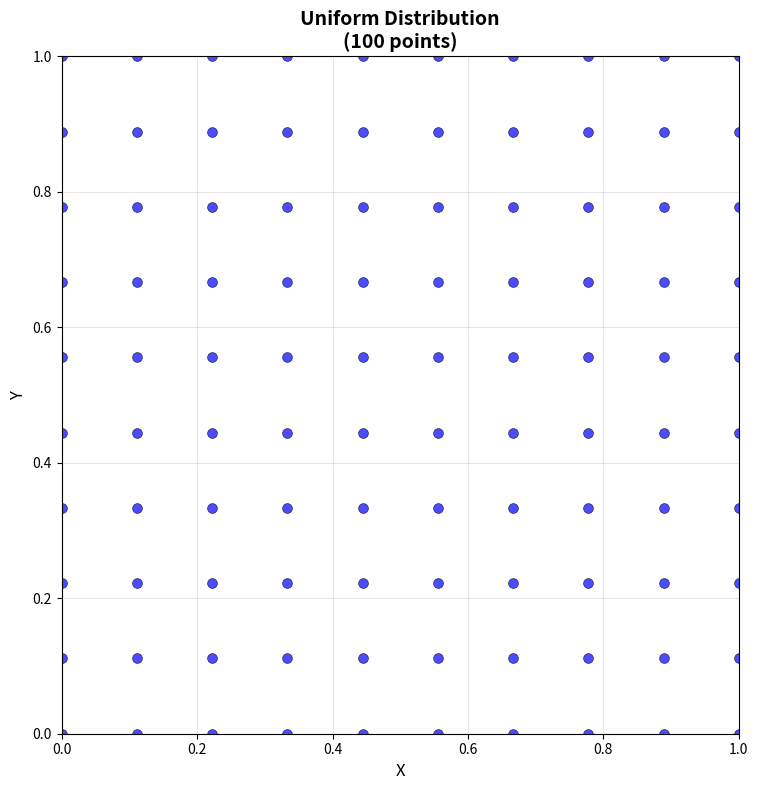
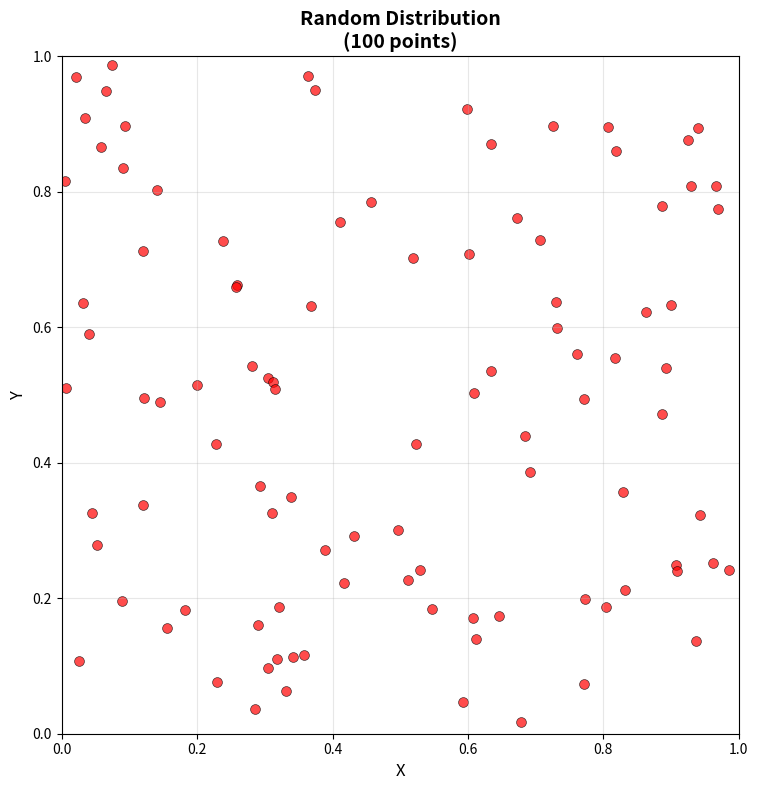
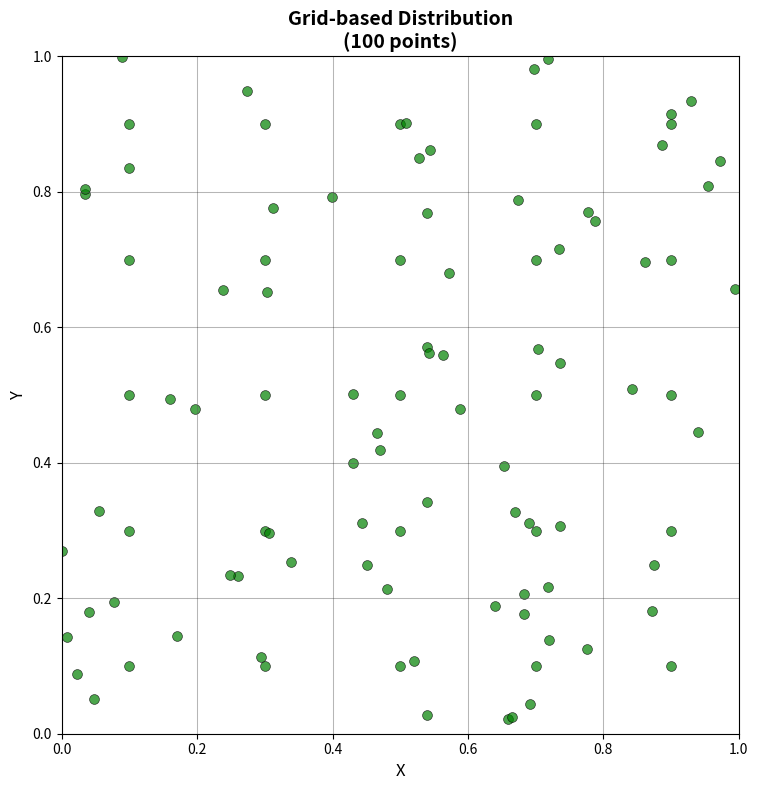

Write Python code to recreate these figures, in order.
#!/usr/bin/env python
"""
生成三种不同分布模式的点并可视化。

第一张图：100个均匀分布在整个空间的点
第二张图：100个随机分布的点
第三张图：将空间划分成5x5的格子，共100个点，特定格子点数稍多，每个格子中心至少有一个点

使用示例:
    python generate_point_distributions.py
"""

import argparse
from pathlib import Path

import matplotlib.pyplot as plt
import numpy as np


def generate_uniform_points(num_points=100):
    """
    生成均匀分布在整个空间的点。

    使用网格化方式确保点均匀分布。

    Args:
        num_points: 点的数量

    Returns:
        形状为 (num_points, 2) 的numpy数组
    """
    # 计算每个维度需要的点数 (100^(1/2) = 10，取10x10=100)
    n_x = 10
    n_y = 10

    # 创建均匀分布的坐标
    x = np.linspace(0, 1, n_x)
    y = np.linspace(0, 1, n_y)

    # 生成网格点
    xx, yy = np.meshgrid(x, y, indexing='ij')
    points = np.column_stack([xx.ravel(), yy.ravel()])

    # 如果点数超过100，截取前100个
    if len(points) > num_points:
        points = points[:num_points]

    return points


def generate_random_points(num_points=100):
    """
    生成随机分布的点。

    Args:
        num_points: 点的数量

    Returns:
        形状为 (num_points, 2) 的numpy数组
    """
    # 设置随机种子以确保可重复性
    np.random.seed(42)

    # 在[0, 1]范围内随机生成点
    points = np.random.uniform(0, 1, size=(num_points, 2))

    return points


def generate_grid_points(num_points=100):
    """
    生成基于5x5网格分布的点。

    特定格子的点数分布（随机分配）：
    - 第1行：第1、4列点数稍多
    - 第2行：第3列点数稍多
    - 第3行：第3、4列点数稍多
    - 第4行：第2列点数稍多
    - 第5行：第5列点数稍多
    每个格子中心至少有一个点。

    Args:
        num_points: 总点数

    Returns:
        形状为 (num_points, 2) 的numpy数组
    """
    np.random.seed(42)

    # 定义5x5网格中每个格子的点数
    # 行索引从上到下为0-4，列索引从左到右为0-4
    grid_points = np.zeros((5, 5), dtype=int)

    # 每个格子至少1个点（基础点数）
    grid_points[:, :] = 1

    # 已分配25个点（5x5网格每个格子1个）
    remaining_points = num_points - 25

    # 按照要求，特定点数稍多，但随机分配（每个格子增加2-4个点）
    # 第1行（索引0）：第1、4列（索引0、3）
    grid_points[0, 0] += np.random.randint(2, 5)  # 第1行第1列，随机2-4个
    grid_points[0, 3] += np.random.randint(2, 5)  # 第1行第4列，随机2-4个
    
    # 第2行（索引1）：第3列（索引2）
    grid_points[1, 2] += np.random.randint(2, 5)  # 第2行第3列，随机2-4个
    
    # 第3行（索引2）：第3、4列（索引2、3）
    grid_points[2, 2] += np.random.randint(2, 5)  # 第3行第3列，随机2-4个
    grid_points[2, 3] += np.random.randint(2, 5)  # 第3行第4列，随机2-4个
    
    # 第4行（索引3）：第2列（索引1）
    grid_points[3, 1] += np.random.randint(2, 5)  # 第4行第2列，随机2-4个
    
    # 第5行（索引4）：第5列（索引4）
    grid_points[4, 4] += np.random.randint(2, 5)  # 第5行第5列，随机2-4个

    # 计算已分配的额外点数
    allocated = grid_points.sum() - 25
    remaining_points -= allocated

    # 如果还有剩余点数，随机分配到所有格子
    if remaining_points > 0:
        for i in range(remaining_points):
            row = np.random.randint(0, 5)
            col = np.random.randint(0, 5)
            grid_points[row, col] += 1

    # 生成点
    all_points = []

    for row in range(5):
        for col in range(5):
            num_in_cell = grid_points[row, col]

            # 计算格子中心位置
            cell_center_x = (col + 0.5) / 5
            cell_center_y = (row + 0.5) / 5

            # 第一个点放在格子中心
            all_points.append([cell_center_x, cell_center_y])

            # 其余点在格子内随机分布
            for _ in range(num_in_cell - 1):
                x = np.random.uniform(col / 5, (col + 1) / 5)
                y = np.random.uniform(row / 5, (row + 1) / 5)
                all_points.append([x, y])

    points = np.array(all_points)

    return points


def plot_distributions(output_dir):
    """
    绘制三种分布模式的点。

    Args:
        output_dir: 输出目录
    """
    # 生成三种分布的点
    uniform_points = generate_uniform_points(100)
    random_points = generate_random_points(100)
    grid_points = generate_grid_points(100)

    # 1. 均匀分布
    fig1 = plt.figure(figsize=(8, 8))
    ax1 = fig1.add_subplot(111)
    ax1.scatter(
        uniform_points[:, 0],
        uniform_points[:, 1],
        c="blue",
        alpha=0.7,
        s=50,
        edgecolors="black",
        linewidth=0.5,
    )
    ax1.set_xlabel("X", fontsize=12)
    ax1.set_ylabel("Y", fontsize=12)
    ax1.set_title(f"Uniform Distribution\n(100 points)", fontsize=14, fontweight="bold")
    ax1.set_xlim([0, 1])
    ax1.set_ylim([0, 1])
    ax1.set_aspect('equal')
    ax1.grid(True, alpha=0.3)
    plt.tight_layout()

    output_path1 = Path(output_dir) / "uniform_distribution.png"
    plt.savefig(output_path1, dpi=150, bbox_inches="tight")
    print(f"均匀分布图已保存到: {output_path1}")
    plt.close(fig1)

    # 2. 随机分布
    fig2 = plt.figure(figsize=(8, 8))
    ax2 = fig2.add_subplot(111)
    ax2.scatter(
        random_points[:, 0],
        random_points[:, 1],
        c="red",
        alpha=0.7,
        s=50,
        edgecolors="black",
        linewidth=0.5,
    )
    ax2.set_xlabel("X", fontsize=12)
    ax2.set_ylabel("Y", fontsize=12)
    ax2.set_title(f"Random Distribution\n(100 points)", fontsize=14, fontweight="bold")
    ax2.set_xlim([0, 1])
    ax2.set_ylim([0, 1])
    ax2.set_aspect('equal')
    ax2.grid(True, alpha=0.3)
    plt.tight_layout()

    output_path2 = Path(output_dir) / "random_distribution.png"
    plt.savefig(output_path2, dpi=150, bbox_inches="tight")
    print(f"随机分布图已保存到: {output_path2}")
    plt.close(fig2)

    # 3. 网格分布
    fig3 = plt.figure(figsize=(8, 8))
    ax3 = fig3.add_subplot(111)
    ax3.scatter(
        grid_points[:, 0],
        grid_points[:, 1],
        c="green",
        alpha=0.7,
        s=50,
        edgecolors="black",
        linewidth=0.5,
    )
    ax3.set_xlabel("X", fontsize=12)
    ax3.set_ylabel("Y", fontsize=12)
    ax3.set_title(f"Grid-based Distribution\n(100 points)", fontsize=14, fontweight="bold")
    ax3.set_xlim([0, 1])
    ax3.set_ylim([0, 1])
    ax3.set_aspect('equal')
    ax3.grid(True, alpha=0.3)

    # 绘制网格线
    for i in range(6):
        ax3.axvline(x=i/5, color='k', alpha=0.3, linewidth=0.5)
        ax3.axhline(y=i/5, color='k', alpha=0.3, linewidth=0.5)

    plt.tight_layout()

    output_path3 = Path(output_dir) / "grid_distribution.png"
    plt.savefig(output_path3, dpi=150, bbox_inches="tight")
    print(f"网格分布图已保存到: {output_path3}")
    plt.close(fig3)

    # 打印统计信息
    print("\n" + "=" * 80)
    print("点分布统计信息")
    print("=" * 80)

    print(f"\n1. Uniform Distribution:")
    print(f"  点数: {len(uniform_points)}")
    print(f"  X: min={uniform_points[:, 0].min():.4f}, max={uniform_points[:, 0].max():.4f}, "
          f"mean={uniform_points[:, 0].mean():.4f}")
    print(f"  Y: min={uniform_points[:, 1].min():.4f}, max={uniform_points[:, 1].max():.4f}, "
          f"mean={uniform_points[:, 1].mean():.4f}")

    print(f"\n2. Random Distribution:")
    print(f"  点数: {len(random_points)}")
    print(f"  X: min={random_points[:, 0].min():.4f}, max={random_points[:, 0].max():.4f}, "
          f"mean={random_points[:, 0].mean():.4f}")
    print(f"  Y: min={random_points[:, 1].min():.4f}, max={random_points[:, 1].max():.4f}, "
          f"mean={random_points[:, 1].mean():.4f}")

    print(f"\n3. Grid-based Distribution:")
    print(f"  点数: {len(grid_points)}")
    print(f"  X: min={grid_points[:, 0].min():.4f}, max={grid_points[:, 0].max():.4f}, "
          f"mean={grid_points[:, 0].mean():.4f}")
    print(f"  Y: min={grid_points[:, 1].min():.4f}, max={grid_points[:, 1].max():.4f}, "
          f"mean={grid_points[:, 1].mean():.4f}")
    print("=" * 80)


def main():
    parser = argparse.ArgumentParser(
        description="生成三种不同分布模式的点并可视化",
        formatter_class=argparse.RawDescriptionHelpFormatter,
        epilog="""
使用示例:
  python generate_point_distributions.py
        """,
    )

    parser.add_argument(
        "--output-dir",
        type=str,
        default="100points",
        help="图片保存目录（默认：100points）",
    )

    args = parser.parse_args()

    # 确保输出目录存在
    output_path = Path(args.output_dir)
    output_path.mkdir(parents=True, exist_ok=True)

    # 绘制分布图
    plot_distributions(args.output_dir)


if __name__ == "__main__":
    main()
